Run: headless pygame with SDL's dummy video driver; simulated clock (each Clock.tick advances the game by its frame time, no real sleeping); random seed 0; keys injected as events and as key.get_pressed() state; mouse plan: one left click at the window centre at the start of phase 2, then a move to the lower-right quarter at the start of phase 3.
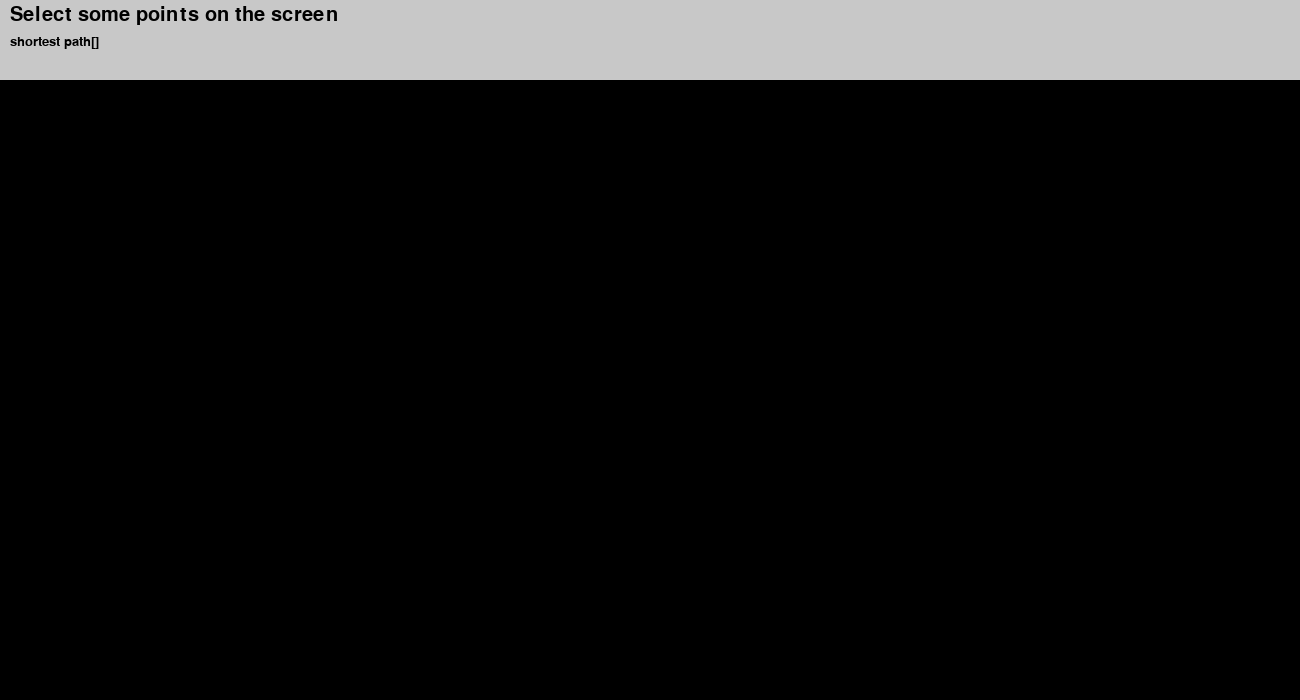
Frame 1 of 4 · flips 1–60 · no input
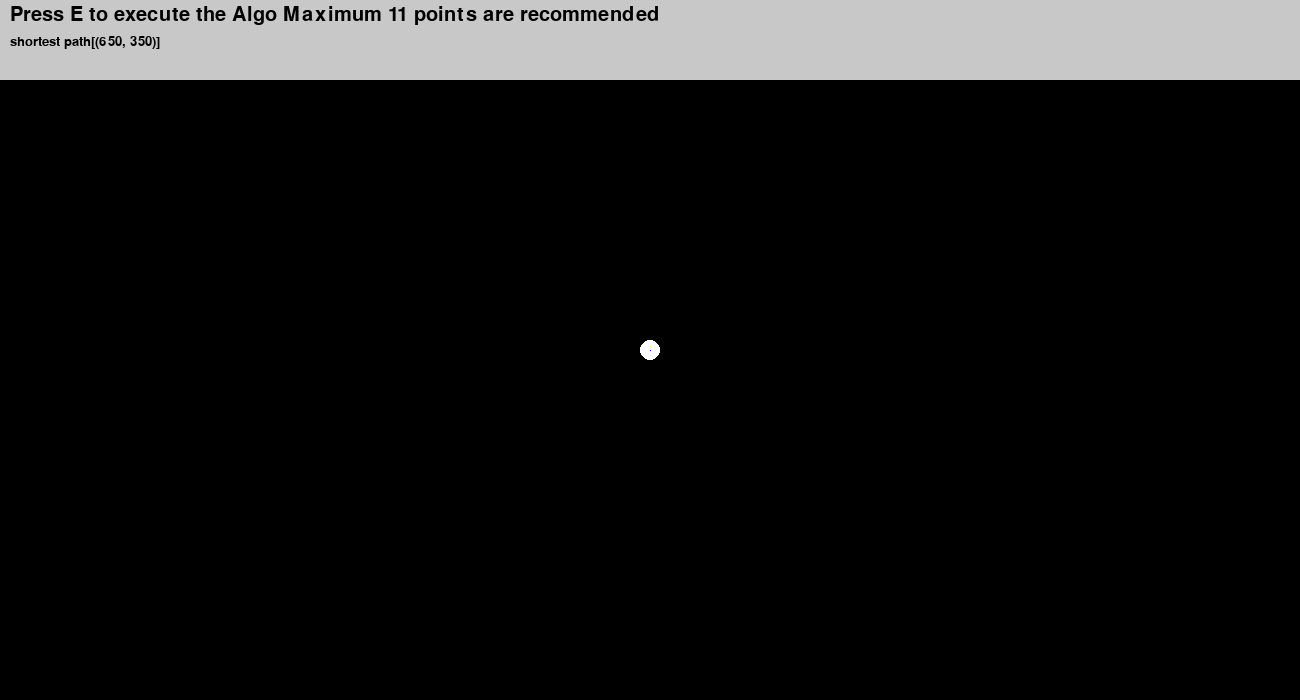
Frame 2 of 4 · flips 61–180 · clicked the window centre · tapped SPACE, RETURN · held RIGHT (→), D
Frame 3 of 4 · flips 181–300 · moved the mouse to the lower-right quarter · held DOWN (↓), S · screen unchanged from frame 2, image omitted
Frame 4 of 4 · flips 301–420 · held LEFT (←), A, UP (↑), W · screen unchanged from frame 3, image omitted

The pygame program that drew these frames:

# writer Parvej khan
# Travelling salesman problem(TSP)
# Run the program and select some points on screen using mouse
# after selecting the points press "e" to execute TSP


import pygame
import os
import random
import time

os.environ['SDL_VIDEO_CENTERED'] = '1'
pygame.init()

# color
white,  black,  success, blue  =  (255,  255,  255),  (255,  0,  0),  (0,  255,  0), (0, 0, 255)
blue,  black,  yellow,  purple  =  (0,  0,  255),  (0,  0,  0),  (255,  255,  0),  (255,  0,  255)

# Global
screen_dimension = height, width = 1300, 700
win = pygame.display.set_mode(screen_dimension)

# checks if User is clicking on only "black screen"
def valid_click(click_pos):
	if click_pos[1]>80:
		return True
	else:
		return False

# calculates the total distance of the path
def get_distance(points):
	total = 0
	for i in range(len(points)-1):
		total += ((points[i][0]-points[i+1][0])**2+(points[i][1]-points[i+1][1])**2)**0.5
	return total

# shuffles the element of different indexs of a list
def shuffle_idx(lst,idx1,idx2):
	temp = lst[idx1]
	lst[idx1] = lst[idx2]
	lst[idx2] = temp
	return lst

# draws the graph
def draw_graph(lst):
	# circles as vertex of graph
	for n in range(len(lst)): 
		pygame.draw.circle(win, white, lst[n], 10)

	# lines between each nodes/vertex
	for n in range(len(lst)-1):
		pygame.draw.line(win, purple, lst[n], lst[n+1], 3)

	# Animation lines between nodes
	for line in range(len(lst)):
		pygame.draw.line(win, blue, random.choice(lst), random.choice(lst))
		pygame.display.update()

# blits the text on the screen
def print_msg(font_name,msg,x,y,color,font_size):
	myfont = pygame.font.SysFont(font_name,font_size)
	text = myfont.render(msg,1,color)
	win.blit(text,(x,y))

# formats the time
def format_time(secs):
	sec = secs%60
	minute = sec//60
	hour = minute//60
	time = str(hour)+":"+str(minute)+":"+str(sec)
	return time


# main_loop
def main_loop():
	clock = pygame.time.Clock()
	FPS = 100  #Frames per second
	text_t = None
	text1 = "Select some points on the screen"
	text2 = "Press E to execute the Algo "
	text3 = "Maximum 11 points are recommended"
	clicked = False
	point_list, shortest_path, stop, execute, tsp = [], [], False, False, False
	while not stop:
		win.fill(black)
		rect=pygame.draw.rect(win,(200,200,200),(0,0,1300,80))
		if not clicked:
			print_msg("times new roman",text1,10,5,black,30)

		elif clicked and not execute:
			print_msg("times new roman",text2+text3,10,5,black,30)
			# print_msg("times new roman",text3,10,40,black,30)

		clock.tick(FPS)

		for event in pygame.event.get():
			if event.type == pygame.QUIT :
				stop = True

			elif event.type == pygame.MOUSEBUTTONUP:
				if not execute:
					pos = pygame.mouse.get_pos()
					if valid_click(pos):
						point_list.append(pos)
						clicked = True					
	
			elif event.type == pygame.KEYDOWN and not execute:
				if event.key == pygame.K_e:
					execute = True
					tsp = True
				

		# Execute TSP Press e
		if tsp:
			start = time.time()

		if execute:
			execution_time  = round(time.time()-start)
			text_t = format_time(execution_time)
			print_msg("times new roman", "Time: "+text_t, 10, 5, black, 30)
			if tsp:
				initial_distance = get_distance(point_list)
				shortest_path = point_list
				tsp = False
			index1 = random.randint(0, len(point_list)-1)
			index2 = random.randint(0, len(point_list)-1)
			shortest_path = shuffle_idx(shortest_path,index1,index2)
			new_distance = get_distance(shortest_path)
			
			if new_distance < initial_distance:
				initial_distance = new_distance
				point_list = shortest_path.copy()
				print("New shortest path= ",point_list)
		text_path="shortest path"+str(point_list)
		print_msg("times new roman",text_path,10,35,black,20)
		draw_graph(point_list)
		pygame.display.update()
	
main_loop()
time.sleep(10)
pygame.quit()
